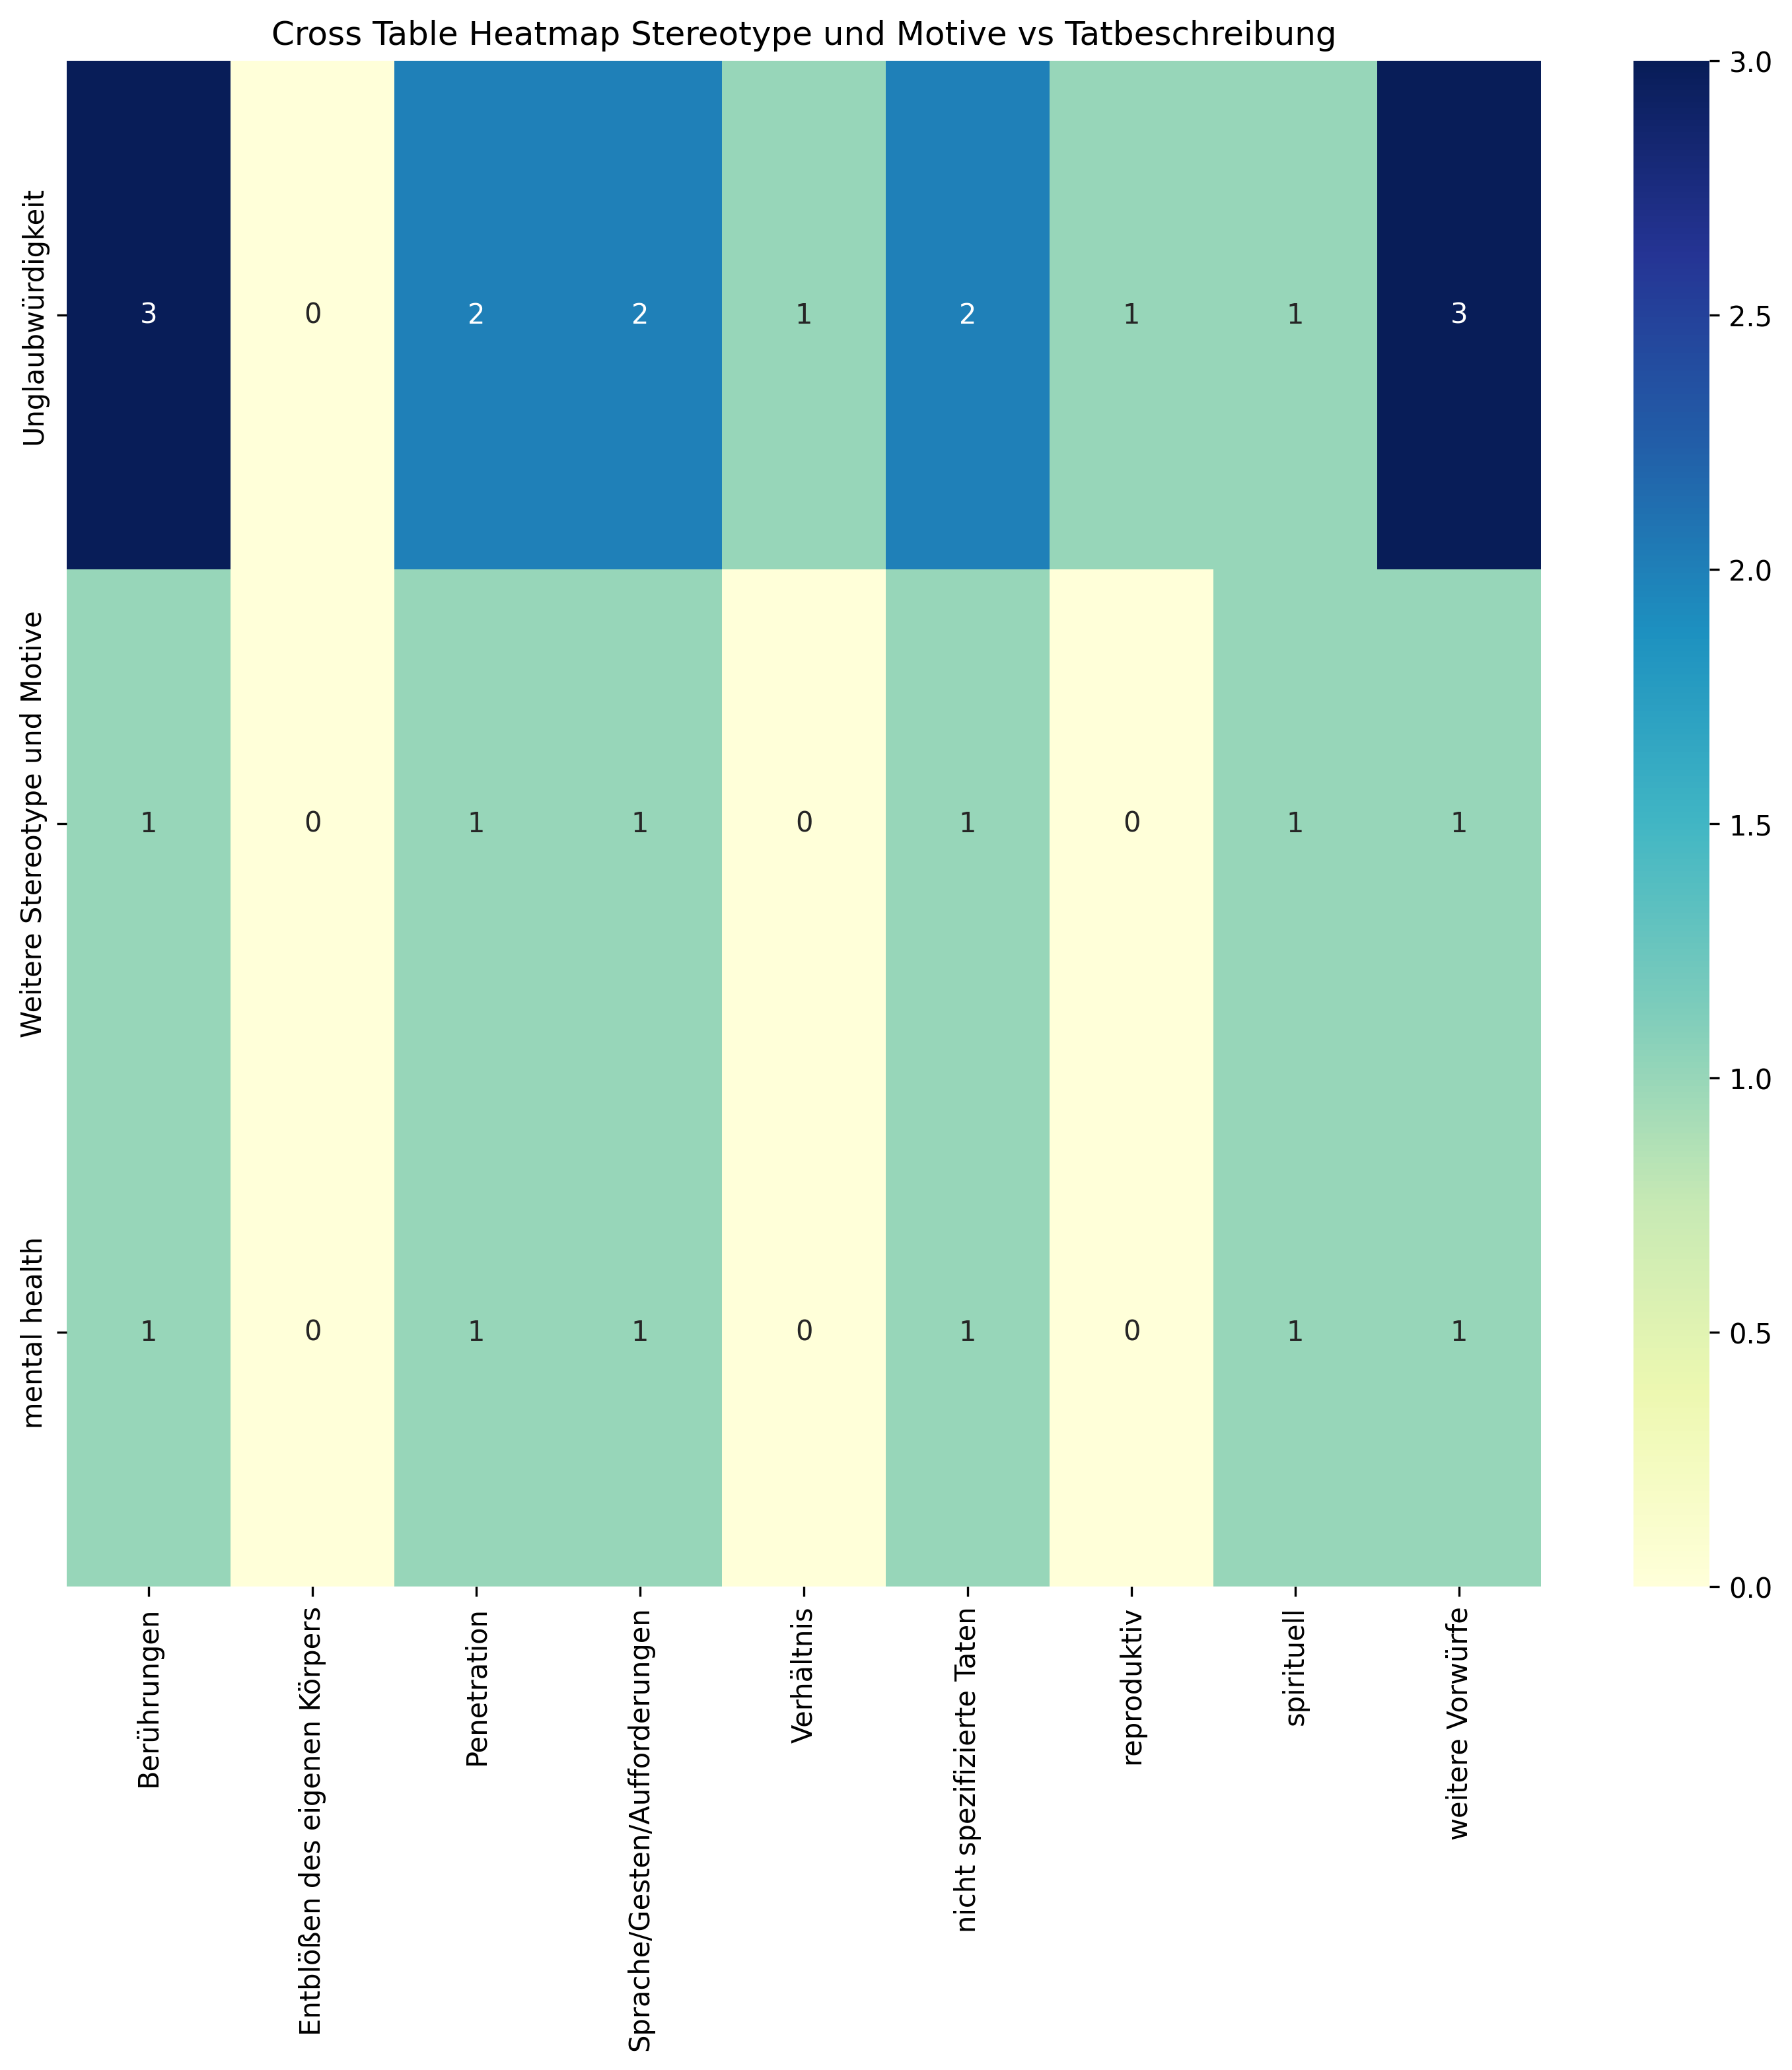

Values plotted in this chart, from the file beside it:
, Berührungen, Entblößen des eigenen Körpers, Penetration, Sprache/Gesten/Aufforderungen, Verhältnis, nicht spezifizierte Taten, reproduktiv, spirituell, weitere Vorwürfe, Sum
Unglaubwürdigkeit, 3, 0, 2, 2, 1, 2, 1, 1, 3, 15
Weitere Stereotype und Motive, 1, 0, 1, 1, 0, 1, 0, 1, 1, 6
mental health, 1, 0, 1, 1, 0, 1, 0, 1, 1, 6
Sum, 5, 0, 4, 4, 1, 4, 1, 3, 5, 27
